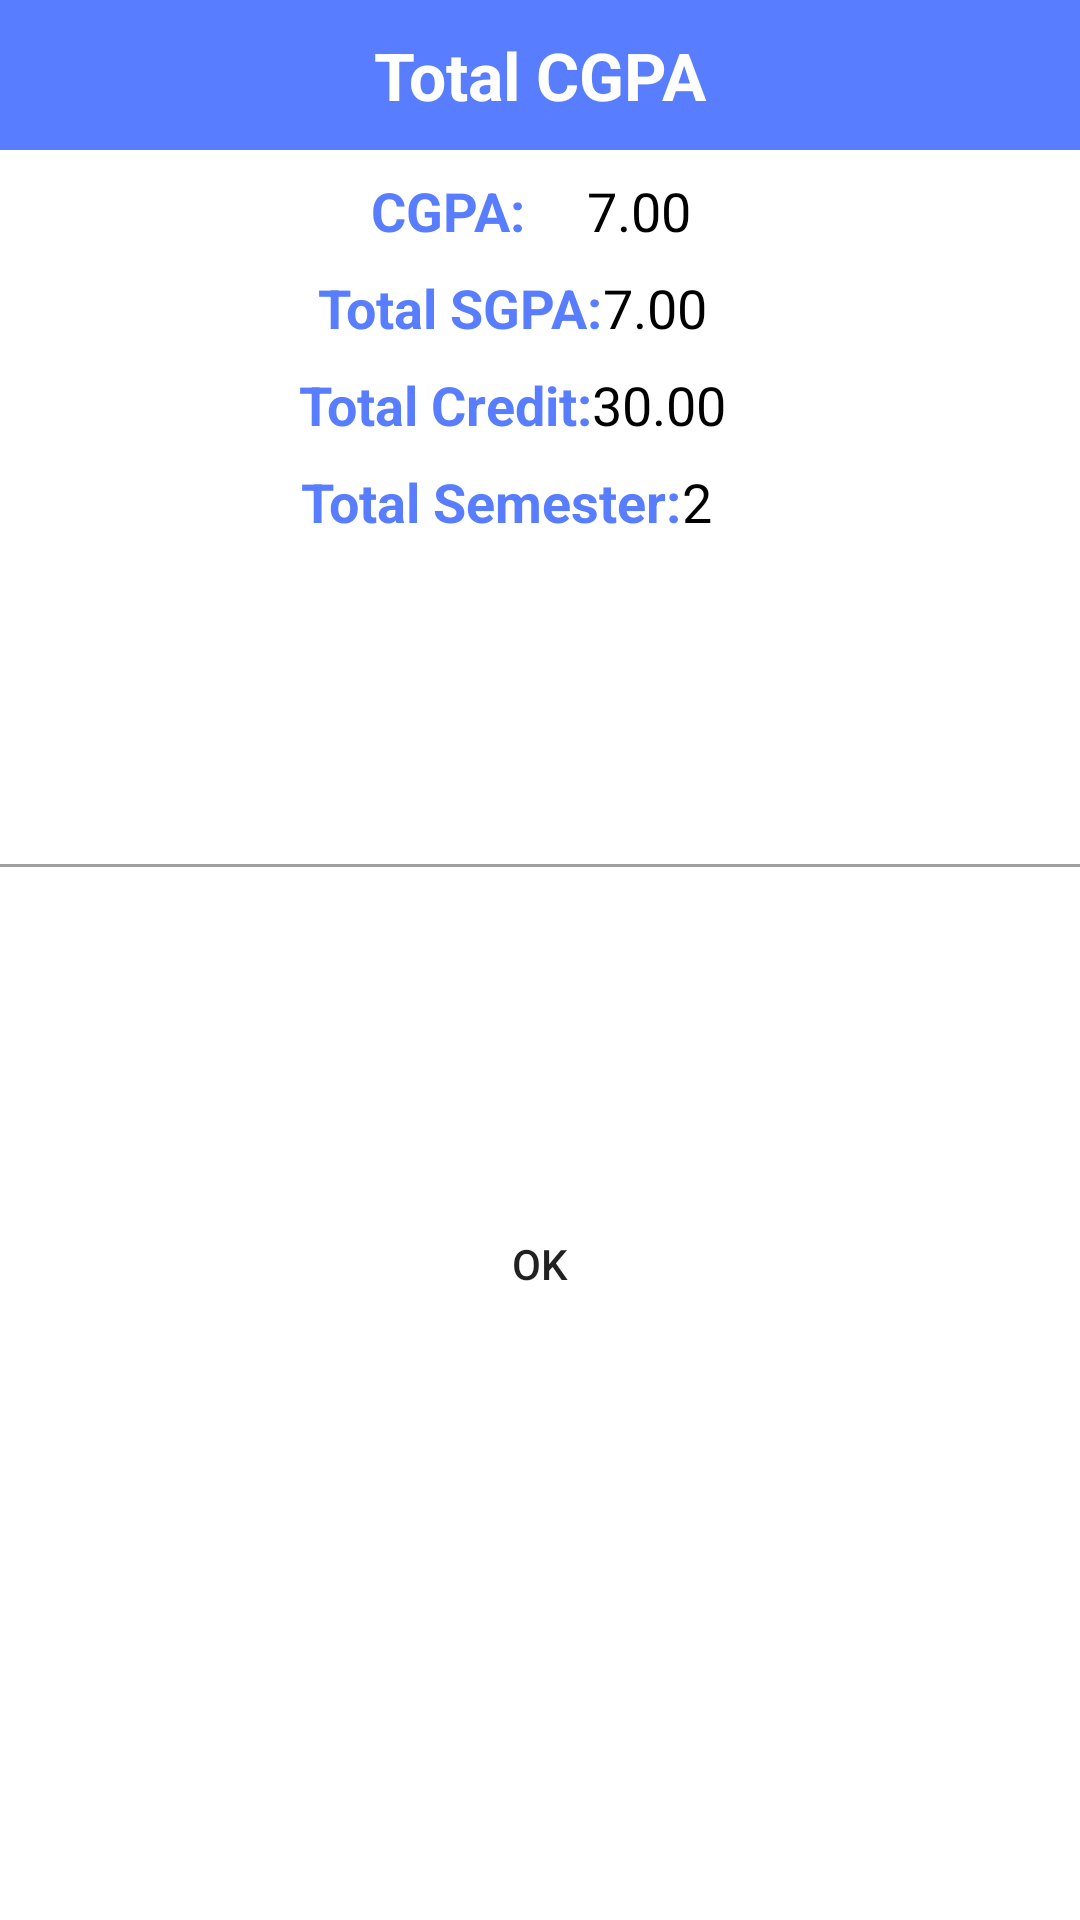

Android layout source for this screen:
<!-- AndroidManifest.xml: application theme Theme.StudyShechdular -->
<!-- res/layout/fragment_alert_dialog.xml -->
<?xml version="1.0" encoding="utf-8"?>
<androidx.constraintlayout.widget.ConstraintLayout
    xmlns:android="http://schemas.android.com/apk/res/android"
    xmlns:app="http://schemas.android.com/apk/res-auto"
    xmlns:tools="http://schemas.android.com/tools"
    android:layout_width="match_parent"
    android:layout_margin="10dp"
    android:background="@drawable/main_screen_shapes"

    android:layout_height="wrap_content">

    <androidx.constraintlayout.widget.ConstraintLayout
        android:layout_width="match_parent"
        android:layout_height="match_parent"
        android:background="@drawable/main_screen_shapes"
        app:layout_constraintBottom_toBottomOf="parent"
        app:layout_constraintEnd_toEndOf="parent"
        app:layout_constraintStart_toStartOf="parent"
        app:layout_constraintTop_toTopOf="parent">


        <TextView
            android:id="@+id/textTotal"
            android:layout_width="0dp"
            android:layout_height="50dp"
            android:background="@color/lightBlue"
            android:gravity="center"
            android:text="Total CGPA"
            android:textColor="#FFF"
            android:textSize="22sp"
            android:textStyle="bold"
            app:layout_constraintEnd_toEndOf="parent"
            app:layout_constraintStart_toStartOf="parent"
            app:layout_constraintTop_toTopOf="parent" />

        <androidx.constraintlayout.widget.ConstraintLayout
            android:id="@+id/constraintLayout7"
            android:layout_width="match_parent"
            android:layout_height="wrap_content"
            android:layout_marginTop="8dp"
            app:layout_constraintTop_toBottomOf="@+id/constraintLayout6"
            tools:layout_editor_absoluteX="0dp">

            <TextView
                android:id="@+id/textViewSemester"
                android:layout_width="wrap_content"
                android:layout_height="wrap_content"
                android:text="Total Semester:"
                android:textColor="@color/lightBlue"
                android:textSize="18sp"
                android:textStyle="bold"
                app:layout_constraintBottom_toBottomOf="parent"
                app:layout_constraintEnd_toEndOf="parent"
                app:layout_constraintHorizontal_bias="0.43"
                app:layout_constraintStart_toStartOf="parent"
                app:layout_constraintTop_toTopOf="parent" />

            <TextView
                android:id="@+id/textViewTotalSemester"
                android:layout_width="wrap_content"
                android:layout_height="wrap_content"
                android:text="2"
                android:textColor="#000"
                android:textSize="18sp"
                app:layout_constraintBottom_toBottomOf="@+id/textViewSemester"
                app:layout_constraintEnd_toEndOf="parent"
                app:layout_constraintHorizontal_bias="0.0"
                app:layout_constraintStart_toEndOf="@+id/textViewSemester"
                app:layout_constraintTop_toTopOf="@+id/textViewSemester" />

        </androidx.constraintlayout.widget.ConstraintLayout>

        <androidx.constraintlayout.widget.ConstraintLayout
            android:id="@+id/constraintLayout6"
            android:layout_width="match_parent"
            android:layout_height="wrap_content"
            android:layout_marginTop="8dp"
            app:layout_constraintEnd_toEndOf="parent"
            app:layout_constraintHorizontal_bias="0.0"
            app:layout_constraintStart_toStartOf="parent"
            app:layout_constraintTop_toBottomOf="@+id/constraintLayout5">

            <TextView
                android:id="@+id/textViewCredit"
                android:layout_width="wrap_content"
                android:layout_height="wrap_content"
                android:text="Total Credit:"
                android:textColor="@color/lightBlue"
                android:textSize="18sp"
                android:textStyle="bold"
                app:layout_constraintBottom_toBottomOf="parent"
                app:layout_constraintEnd_toEndOf="parent"
                app:layout_constraintHorizontal_bias="0.38"
                app:layout_constraintStart_toStartOf="parent"
                app:layout_constraintTop_toTopOf="parent" />

            <TextView
                android:id="@+id/textViewTotalCredit"
                android:layout_width="wrap_content"
                android:layout_height="wrap_content"
                android:text="30.00"
                android:textColor="#000"
                android:textSize="18sp"
                app:layout_constraintBottom_toBottomOf="@+id/textViewCredit"
                app:layout_constraintEnd_toEndOf="parent"
                app:layout_constraintHorizontal_bias="0.0"
                app:layout_constraintStart_toEndOf="@+id/textViewCredit"
                app:layout_constraintTop_toTopOf="@+id/textViewCredit" />

        </androidx.constraintlayout.widget.ConstraintLayout>

        <androidx.constraintlayout.widget.ConstraintLayout
            android:id="@+id/constraintLayout5"
            android:layout_width="match_parent"
            android:layout_height="wrap_content"
            android:layout_marginTop="8dp"
            app:layout_constraintEnd_toEndOf="parent"
            app:layout_constraintHorizontal_bias="0.0"
            app:layout_constraintStart_toStartOf="parent"
            app:layout_constraintTop_toBottomOf="@+id/constraintLayout4">

            <TextView
                android:id="@+id/textViewSgpa"
                android:layout_width="wrap_content"
                android:layout_height="wrap_content"
                android:gravity="center"
                android:text="Total SGPA:"
                android:textColor="@color/lightBlue"
                android:textSize="18sp"
                android:textStyle="bold"
                app:layout_constraintBottom_toBottomOf="parent"
                app:layout_constraintEnd_toEndOf="parent"
                app:layout_constraintHorizontal_bias="0.4"
                app:layout_constraintStart_toStartOf="parent"
                app:layout_constraintTop_toTopOf="parent" />

            <TextView
                android:id="@+id/textViewTotalSgpa"
                android:layout_width="wrap_content"
                android:layout_height="wrap_content"
                android:text="7.00"
                android:textColor="#000"
                android:textSize="18sp"
                app:layout_constraintBottom_toBottomOf="@+id/textViewSgpa"
                app:layout_constraintEnd_toEndOf="parent"
                app:layout_constraintHorizontal_bias="0.0"
                app:layout_constraintStart_toEndOf="@+id/textViewSgpa"
                app:layout_constraintTop_toTopOf="@+id/textViewSgpa" />

        </androidx.constraintlayout.widget.ConstraintLayout>

        <View
            android:layout_width="fill_parent"
            android:layout_height="1dp"
            android:layout_alignParentStart="true"
            android:layout_alignParentTop="true"
            android:background="@color/dark_txt_2"
            app:layout_constraintBottom_toTopOf="@+id/buttonOk"
            app:layout_constraintEnd_toEndOf="parent"
            app:layout_constraintStart_toStartOf="parent"
            app:layout_constraintTop_toBottomOf="@+id/constraintLayout7" />

        <androidx.constraintlayout.widget.ConstraintLayout
            android:id="@+id/constraintLayout4"
            android:layout_width="match_parent"
            android:layout_height="wrap_content"
            android:layout_marginTop="8dp"
            app:layout_constraintEnd_toEndOf="parent"
            app:layout_constraintHorizontal_bias="0.0"
            app:layout_constraintStart_toStartOf="parent"
            app:layout_constraintTop_toBottomOf="@+id/textTotal">

            <TextView
                android:id="@+id/textViewCgpa"
                android:layout_width="wrap_content"
                android:layout_height="wrap_content"
                android:gravity="center"
                android:text="CGPA:"
                android:textColor="@color/lightBlue"
                android:textSize="18sp"
                android:textStyle="bold"
                app:layout_constraintBottom_toBottomOf="parent"
                app:layout_constraintEnd_toEndOf="parent"
                app:layout_constraintHorizontal_bias="0.4"
                app:layout_constraintStart_toStartOf="parent"
                app:layout_constraintTop_toTopOf="parent"
                app:layout_constraintVertical_bias="0.0" />

            <TextView
                android:id="@+id/textViewTotalCgpa"
                android:layout_width="wrap_content"
                android:layout_height="wrap_content"
                android:text="7.00"
                android:textColor="#000"
                android:textSize="18sp"
                app:layout_constraintBottom_toBottomOf="parent"
                app:layout_constraintEnd_toEndOf="parent"
                app:layout_constraintHorizontal_bias="0.14"
                app:layout_constraintStart_toEndOf="@+id/textViewCgpa"
                app:layout_constraintTop_toTopOf="@+id/textViewCgpa"
                app:layout_constraintVertical_bias="0.0" />

        </androidx.constraintlayout.widget.ConstraintLayout>


        <Button
            android:id="@+id/buttonOk"
            android:layout_width="0dp"
            android:layout_height="wrap_content"
            android:layout_marginStart="32dp"
            android:layout_marginTop="28dp"
            android:layout_marginEnd="32dp"
            android:background="@drawable/calc_btn"
            android:text="ok"
            android:layout_marginBottom="5dp"
            app:layout_constraintBottom_toBottomOf="parent"
            app:layout_constraintEnd_toEndOf="parent"
            app:layout_constraintHorizontal_bias="0.498"
            app:layout_constraintStart_toStartOf="parent"
            app:layout_constraintTop_toBottomOf="@+id/constraintLayout7" />
    </androidx.constraintlayout.widget.ConstraintLayout>

</androidx.constraintlayout.widget.ConstraintLayout>
<!-- resources referenced by this layout -->
<resources>
  <color name="dark_txt_2">#9f9fa0</color>
  <color name="lightBlue">#587dff</color>
  <style name="Theme.StudyShechdular" parent="Theme.MaterialComponents.DayNight.NoActionBar">
          
          <item name="colorPrimary">@color/lightBlue</item>
          <item name="colorPrimaryVariant">@color/lightBlue</item>
          <item name="colorOnPrimary">@color/white</item>
          
          <item name="colorSecondary">@color/teal_200</item>
          <item name="colorSecondaryVariant">@color/teal_700</item>
          <item name="colorOnSecondary">@color/white</item>
          
          <item name="android:statusBarColor" tools:targetApi="l">?attr/colorPrimaryVariant</item>
          
      </style>
  <color name="white">#FFFFFFFF</color>
  <color name="teal_200">#f68b53</color>
  <color name="teal_700">#FF018786</color>
</resources>
